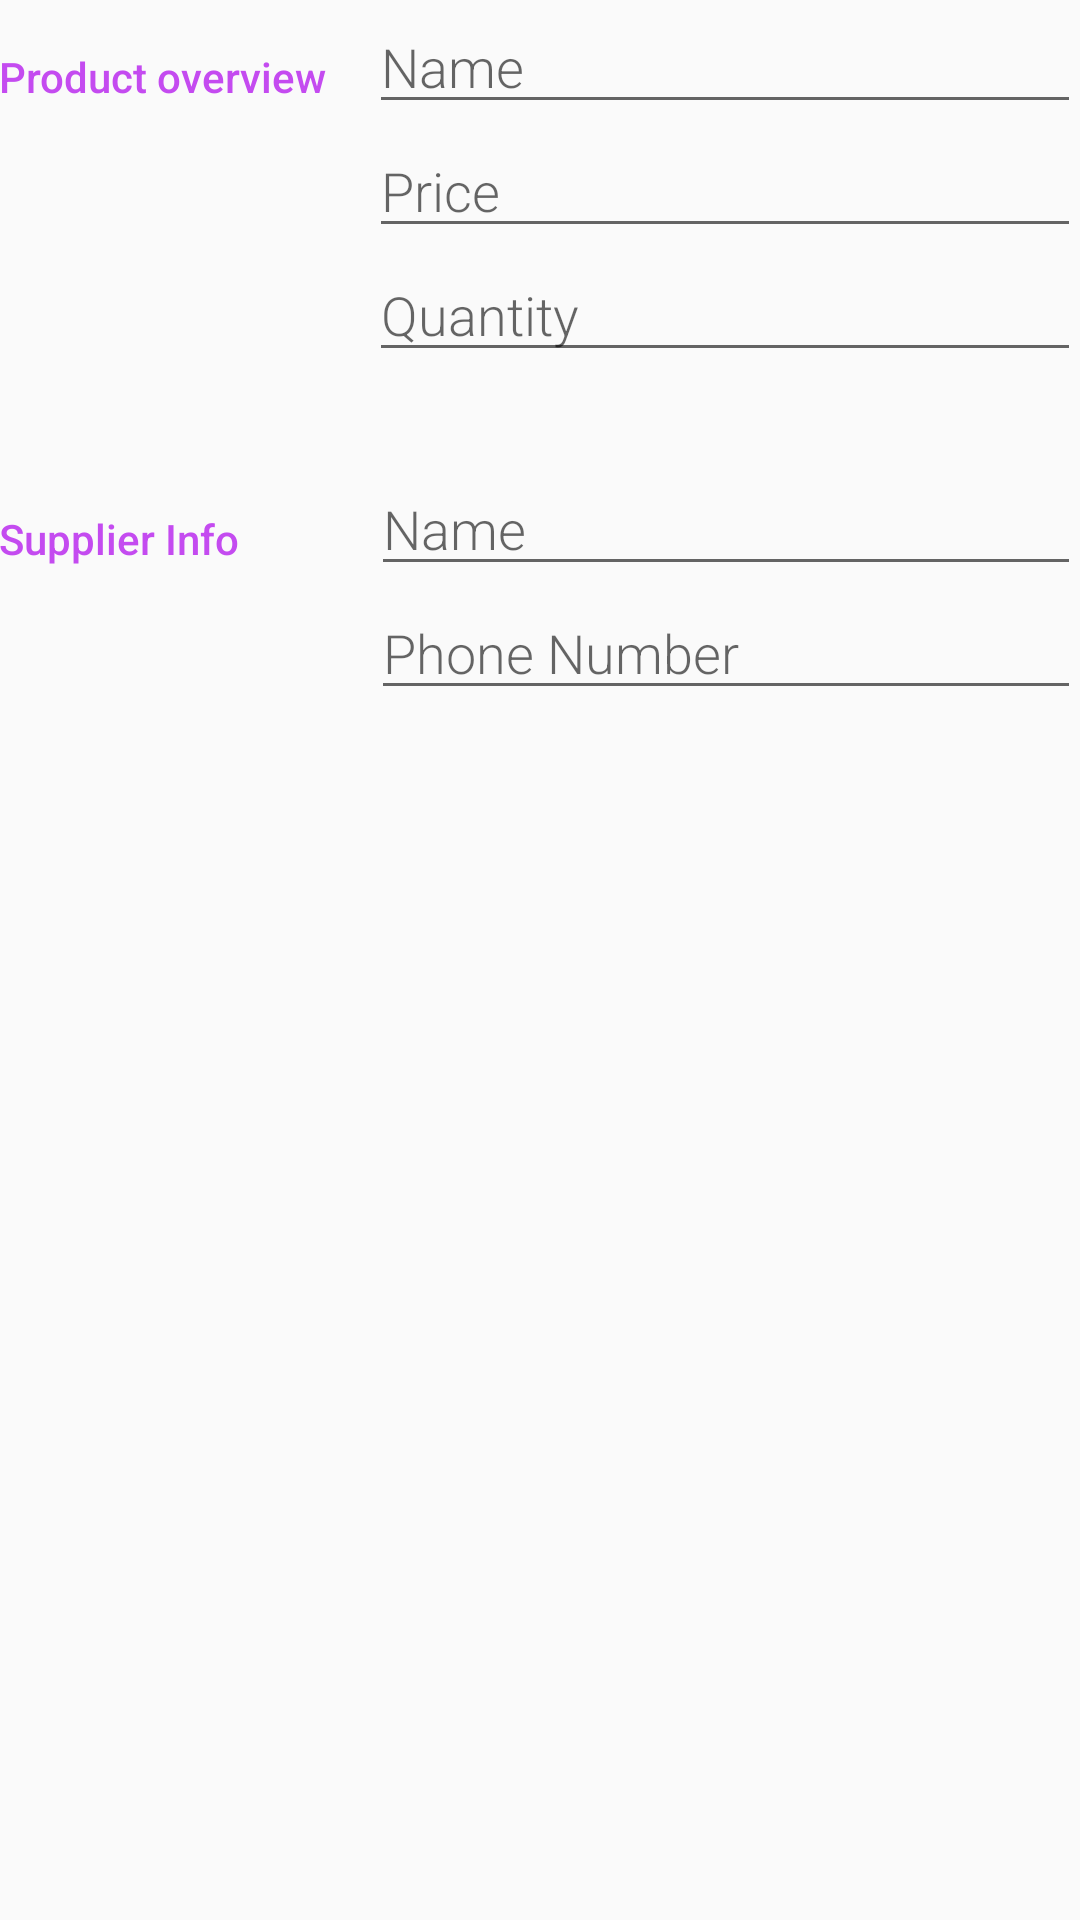

Layout XML and referenced resources for this Android screen:
<!-- AndroidManifest.xml: activity theme EditorTheme -->
<!-- res/layout/activity_data_reception_main.xml -->
<?xml version="1.0" encoding="utf-8"?>
<LinearLayout
    xmlns:android="http://schemas.android.com/apk/res/android"
    xmlns:tools="http://schemas.android.com/tools"
    android:layout_width="match_parent"
    android:layout_height="match_parent"
    android:orientation="vertical"
    android:padding="@dimen/activity_margin"
    tools:context=".DataReceptionMainActivity">

    <LinearLayout
        android:id="@+id/container_product_overview"
        android:layout_width="match_parent"
        android:layout_height="wrap_content"
        android:orientation="horizontal">

        
        <TextView
            android:layout_width="wrap_content"
            android:layout_height="50dp"
            android:text="@string/product_overview_text"
            android:paddingTop="16dp"
            android:paddingRight="10dp"
            android:textColor="@color/colorAccent"
            android:fontFamily="sans-serif-medium"
             />

        
        <LinearLayout
            android:layout_height="wrap_content"
            android:layout_width="0dp"
            android:layout_weight="2"
            android:paddingLeft="4dp"
            android:orientation="vertical">

            
            <EditText
                android:id="@+id/edit_name"
                android:hint="@string/product_name_hint"
                android:inputType="textCapWords"
                style="@style/EditorFieldStyle" />

            
            <EditText
                android:id="@+id/edit_price"
                android:hint="@string/product_price_hint"
                android:inputType="number"
                style="@style/EditorFieldStyle" />

            
            <EditText
                android:id="@+id/edit_quantity"
                android:hint="@string/product_quantity_hint"
                android:inputType="number"
                style="@style/EditorFieldStyle" />
        </LinearLayout>
    </LinearLayout>

    <LinearLayout
        android:id="@+id/container_supplier_Name"
        android:layout_width="match_parent"
        android:layout_height="wrap_content"
        android:orientation="horizontal"
        android:paddingTop="30dp">

        
        <TextView
            android:text="@string/supplier_info_text"
            style="@style/CategoryStyle"
            android:layout_gravity="top"
            />

        
        <LinearLayout
            android:layout_height="wrap_content"
            android:layout_width="0dp"
            android:layout_weight="2"
            android:paddingLeft="4dp"
            android:orientation="vertical">

            
            <EditText
                android:id="@+id/text_supplier_name"
                android:hint="@string/supplier_name_hint"
                android:inputType="text"
                style="@style/EditorFieldStyle" />

            <EditText
                android:id="@+id/text_supplier_number"
                android:hint="@string/supplier_phone_number_hint"
                android:inputType="phone"
                style="@style/EditorFieldStyle" />

        </LinearLayout>

    </LinearLayout>
</LinearLayout>
<!-- resources referenced by this layout -->
<resources>
  <color name="colorAccent">#c44bf0</color>
  <string name="product_name_hint">Name</string>
  <string name="product_overview_text">Product overview</string>
  <string name="product_price_hint">Price</string>
  <string name="product_quantity_hint">Quantity</string>
  <string name="supplier_info_text">Supplier Info</string>
  <string name="supplier_name_hint">Name</string>
  <string name="supplier_phone_number_hint">Phone Number</string>
  <style name="CategoryStyle">
          <item name="android:layout_height">wrap_content</item>
          <item name="android:layout_width">0dp</item>
          <item name="android:layout_weight">1</item>
          <item name="android:paddingTop">16dp</item>
          <item name="android:textColor">@color/colorAccent</item>
          <item name="android:fontFamily" tools:ignore="NewApi">sans-serif-medium</item>
          <item name="android:textAppearance">?android:textAppearanceSmall</item>
      </style>
  <style name="EditorFieldStyle">
          <item name="android:layout_height">wrap_content</item>
          <item name="android:layout_width">match_parent</item>
          <item name="android:fontFamily" tools:targetApi="jelly_bean">sans-serif-light</item>
          <item name="android:textAppearance">?android:textAppearanceMedium</item>
      </style>
  <style name="EditorTheme" parent="Theme.AppCompat.Light.DarkActionBar">
          <item name="colorPrimary">@color/editorColorPrimary</item>
          <item name="colorPrimaryDark">@color/editorColorPrimaryDark</item>
          <item name="colorAccent">@color/colorAccent</item>
      </style>
  <color name="editorColorPrimary">#40332d</color>
  <color name="editorColorPrimaryDark">#504539</color>
</resources>
